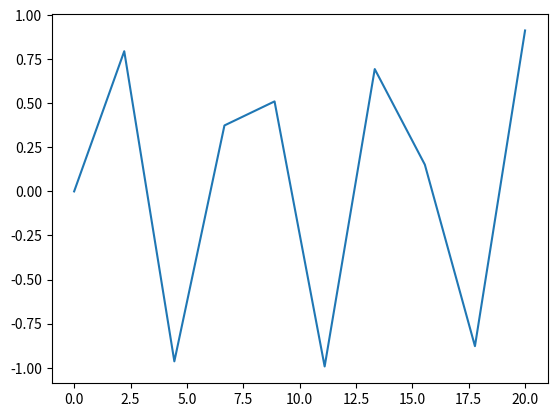

Reproduce this figure in Python.
'''
qwe
'''
#%%
import matplotlib.pyplot as plt
import numpy as np

NUM = np.linspace(0, 20, 10)
plt.plot(NUM, np.sin(NUM))
plt.show()
